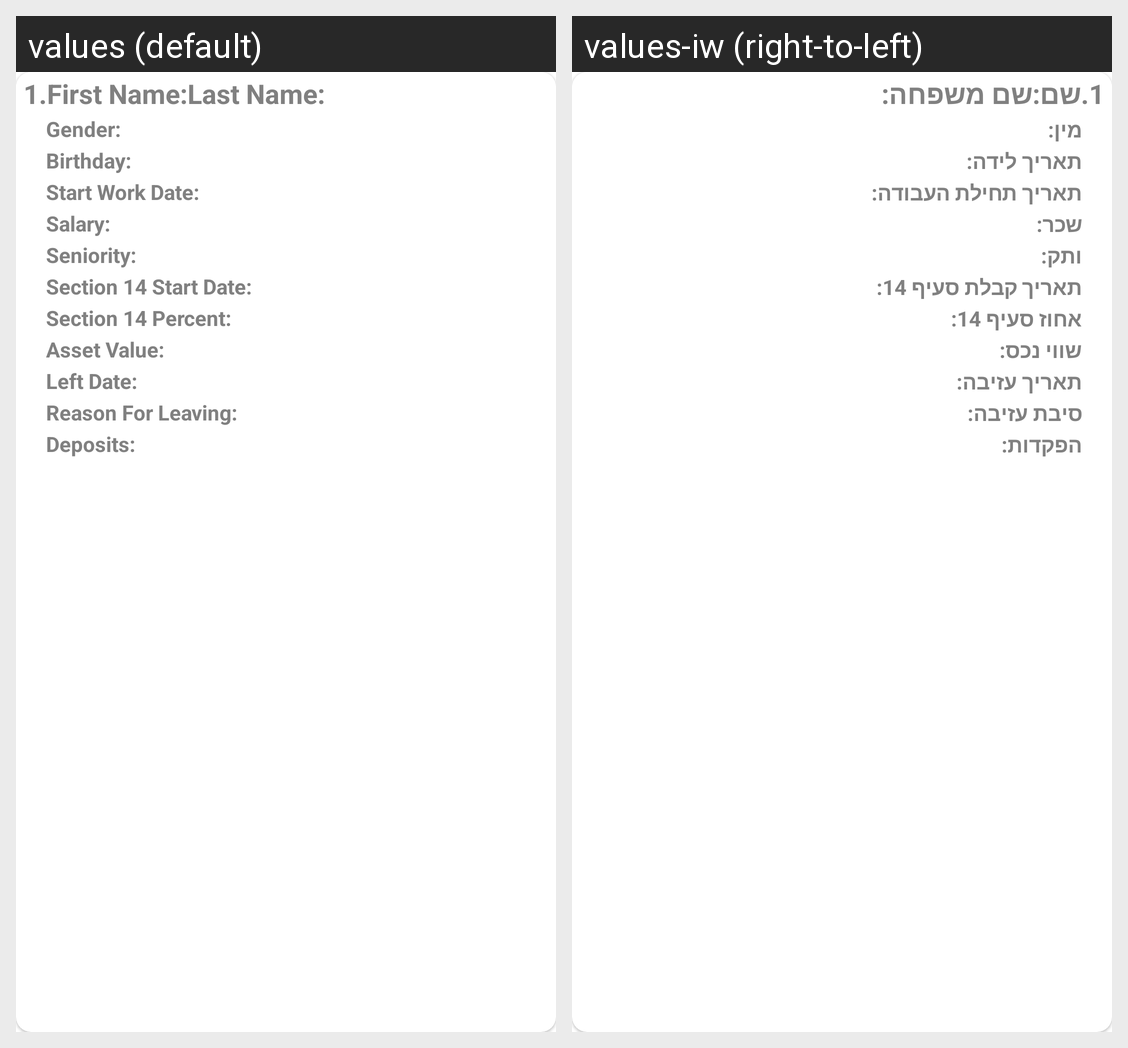

The same Android screen rendered under two of its app's locales, left to right. List the strings drawn on it with the default value and each locale's translation.
Android screen res/layout/fragment_data_view.xml rendered under 2 locales, left to right: values (default), values-iw (right-to-left). Device: Nexus 5 (rendered at 1080×1920; each locale shown at half size, 540×960, under a caption strip naming it); theme Theme.EconomySCE.
Strings drawn on this screen, with the default value and each locale's value (text and hints the layout hard-codes, and strings that could not be matched under every locale, appear in the picture but are not listed):

ID
  values: 1.
  values-iw: 1.

FirstName
  values: First Name:
  values-iw: שם:

LastName
  values: Last Name:
  values-iw: שם משפחה:

Gender
  values: Gender:
  values-iw: מין:

Birthday
  values: Birthday:
  values-iw: תאריך לידה:

StartWorkDate
  values: Start Work Date:
  values-iw: תאריך תחילת העבודה:

Salary
  values: Salary:
  values-iw: שכר:

Seniority
  values: Seniority:
  values-iw: ותק:

Section14StartDate
  values: Section 14 Start Date:
  values-iw: תאריך קבלת סעיף 14:

Section14Percent
  values: Section 14 Percent:
  values-iw: אחוז סעיף 14:

AssetValue
  values: Asset Value:
  values-iw: שווי נכס:

LeftDate
  values: Left Date:
  values-iw: תאריך עזיבה:

ReasonForLeaving
  values: Reason For Leaving:
  values-iw: סיבת עזיבה:

Deposits
  values: Deposits:
  values-iw: הפקדות:
